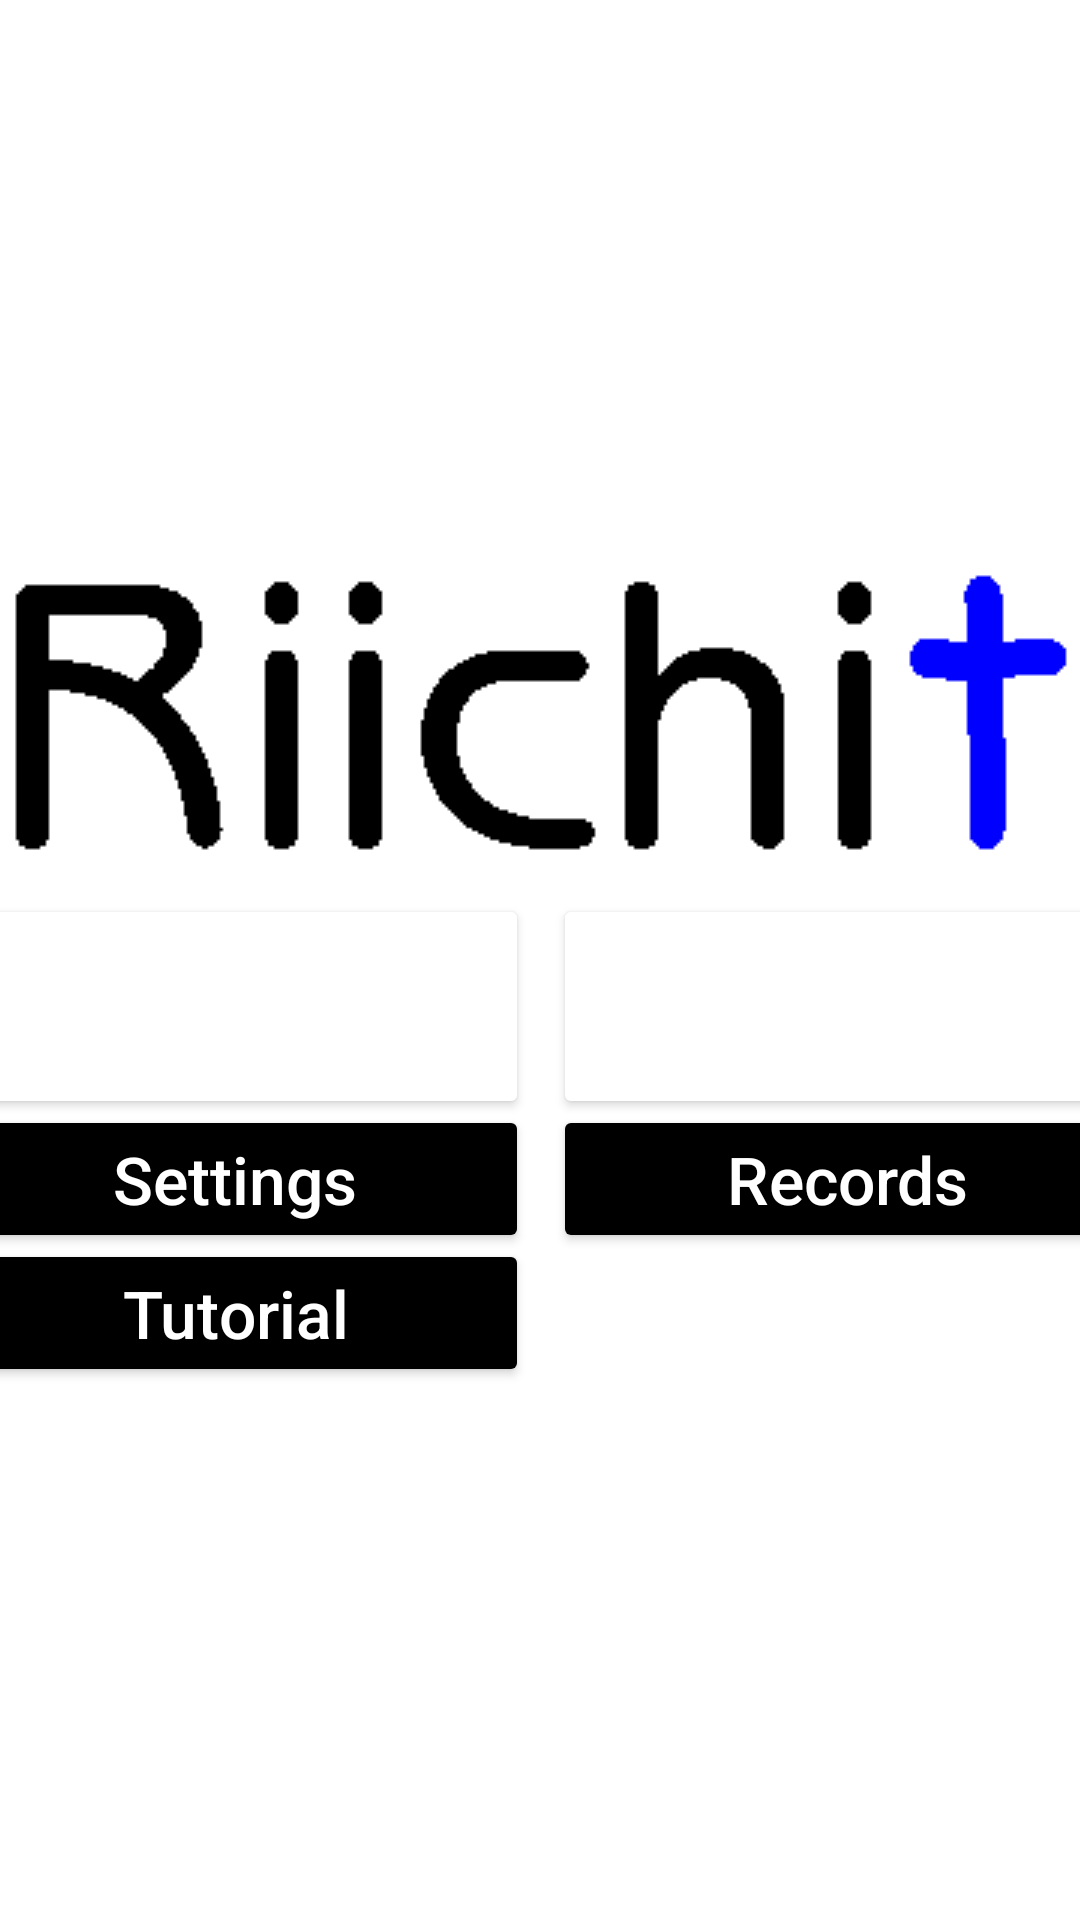

The Android layout XML behind this screen, and the referenced resources:
<!-- AndroidManifest.xml: application theme Theme.Riichit -->
<!-- res/layout/activity_main.xml -->
<?xml version="1.0" encoding="utf-8"?>
<androidx.constraintlayout.widget.ConstraintLayout
    xmlns:android="http://schemas.android.com/apk/res/android"
    xmlns:tools="http://schemas.android.com/tools"
    xmlns:app="http://schemas.android.com/apk/res-auto"
    android:orientation="vertical"
    android:layout_width="match_parent"
    android:layout_height="match_parent"
    tools:context=".MainActivity">

    <androidx.constraintlayout.widget.ConstraintLayout
        android:layout_width="400dp"
        android:layout_height="wrap_content"
        app:layout_constraintBottom_toBottomOf="parent"
        app:layout_constraintEnd_toEndOf="parent"
        app:layout_constraintStart_toStartOf="parent"
        app:layout_constraintTop_toTopOf="parent">

        <ImageView
            android:id="@+id/ivMainLogo"
            android:layout_width="match_parent"
            android:layout_height="wrap_content"
            android:src="@drawable/main_logo"
            app:layout_constraintTop_toTopOf="parent"
            tools:ignore="ContentDescription" />

        <androidx.constraintlayout.widget.ConstraintLayout
            android:id="@+id/row1"
            android:layout_width="match_parent"
            android:layout_height="wrap_content"
            app:layout_constraintTop_toBottomOf="@+id/ivMainLogo">

            <Button
                android:id="@+id/btnSoloMahjong"
                android:layout_width="0dp"
                android:layout_height="wrap_content"
                android:backgroundTint="@color/blue"
                android:text="@string/button_solo_mahjong"
                android:textColor="@color/white"
                android:textSize="22sp"
                android:textAllCaps="false"
                app:layout_constraintStart_toStartOf="parent"
                app:layout_constraintTop_toTopOf="parent"
                app:layout_constraintWidth_percent="0.49" />

            <Button
                android:id="@+id/btnSoloMan"
                android:layout_width="0dp"
                android:layout_height="wrap_content"
                android:backgroundTint="@color/blue"
                android:text="@string/button_solo_man"
                android:textColor="@color/white"
                android:textSize="22sp"
                android:textAllCaps="false"
                app:layout_constraintTop_toTopOf="parent"
                app:layout_constraintEnd_toEndOf="parent"
                app:layout_constraintWidth_percent="0.49" />
        </androidx.constraintlayout.widget.ConstraintLayout>

        <androidx.constraintlayout.widget.ConstraintLayout
            android:id="@+id/row2"
            android:layout_width="match_parent"
            android:layout_height="wrap_content"
            android:layout_marginTop="-5dp"
            app:layout_constraintTop_toBottomOf="@+id/row1">

            <Button
                android:id="@+id/btnSettings"
                android:layout_width="0dp"
                android:layout_height="wrap_content"
                android:backgroundTint="@color/black"
                android:text="@string/button_settings"
                android:textColor="@color/white"
                android:textSize="22sp"
                android:textAllCaps="false"
                app:layout_constraintStart_toStartOf="parent"
                app:layout_constraintTop_toTopOf="parent"
                app:layout_constraintWidth_percent="0.49" />

            <Button
                android:id="@+id/btnRecords"
                android:layout_width="0dp"
                android:layout_height="wrap_content"
                android:backgroundTint="@color/black"
                android:text="@string/button_records"
                android:textColor="@color/white"
                android:textSize="22sp"
                android:textAllCaps="false"
                app:layout_constraintTop_toTopOf="parent"
                app:layout_constraintEnd_toEndOf="parent"
                app:layout_constraintWidth_percent="0.49" />
        </androidx.constraintlayout.widget.ConstraintLayout>

        <androidx.constraintlayout.widget.ConstraintLayout
            android:id="@+id/row3"
            android:layout_width="match_parent"
            android:layout_height="wrap_content"
            android:layout_marginTop="-5dp"
            app:layout_constraintTop_toBottomOf="@+id/row2">

            <Button
                android:id="@+id/btnTutorial"
                android:layout_width="0dp"
                android:layout_height="wrap_content"
                android:backgroundTint="@color/black"
                android:text="@string/button_tutorial"
                android:textColor="@color/white"
                android:textSize="22sp"
                android:textAllCaps="false"
                app:layout_constraintStart_toStartOf="parent"
                app:layout_constraintTop_toTopOf="parent"
                app:layout_constraintWidth_percent="0.49" />
        </androidx.constraintlayout.widget.ConstraintLayout>
    </androidx.constraintlayout.widget.ConstraintLayout>
</androidx.constraintlayout.widget.ConstraintLayout>
<!-- resources referenced by this layout -->
<resources>
  <color name="black">#FF000000</color>
  <color name="white">#FFFFFFFF</color>
  <!-- drawable main_logo: png bitmap (drawable-v24, 1773 bytes) -->
  <string name="button_records">Records</string>
  <string name="button_settings">Settings</string>
  <string name="button_solo_mahjong">Play Solo Mahjong</string>
  <string name="button_solo_man">Play Solo Man Only</string>
  <string name="button_tutorial">Tutorial</string>
  <style name="Theme.Riichit" parent="Theme.MaterialComponents.DayNight.DarkActionBar">
          
          <item name="colorPrimary">@color/purple_500</item>
          <item name="colorPrimaryVariant">@color/purple_700</item>
          <item name="colorOnPrimary">@color/white</item>
          
          <item name="colorSecondary">@color/teal_200</item>
          <item name="colorSecondaryVariant">@color/teal_700</item>
          <item name="colorOnSecondary">@color/black</item>
          
          <item name="android:statusBarColor">?attr/colorPrimaryVariant</item>
          
      </style>
  <color name="purple_500">#FF6200EE</color>
  <color name="purple_700">#FF3700B3</color>
  <color name="teal_200">#FF03DAC5</color>
  <color name="teal_700">#FF018786</color>
</resources>
